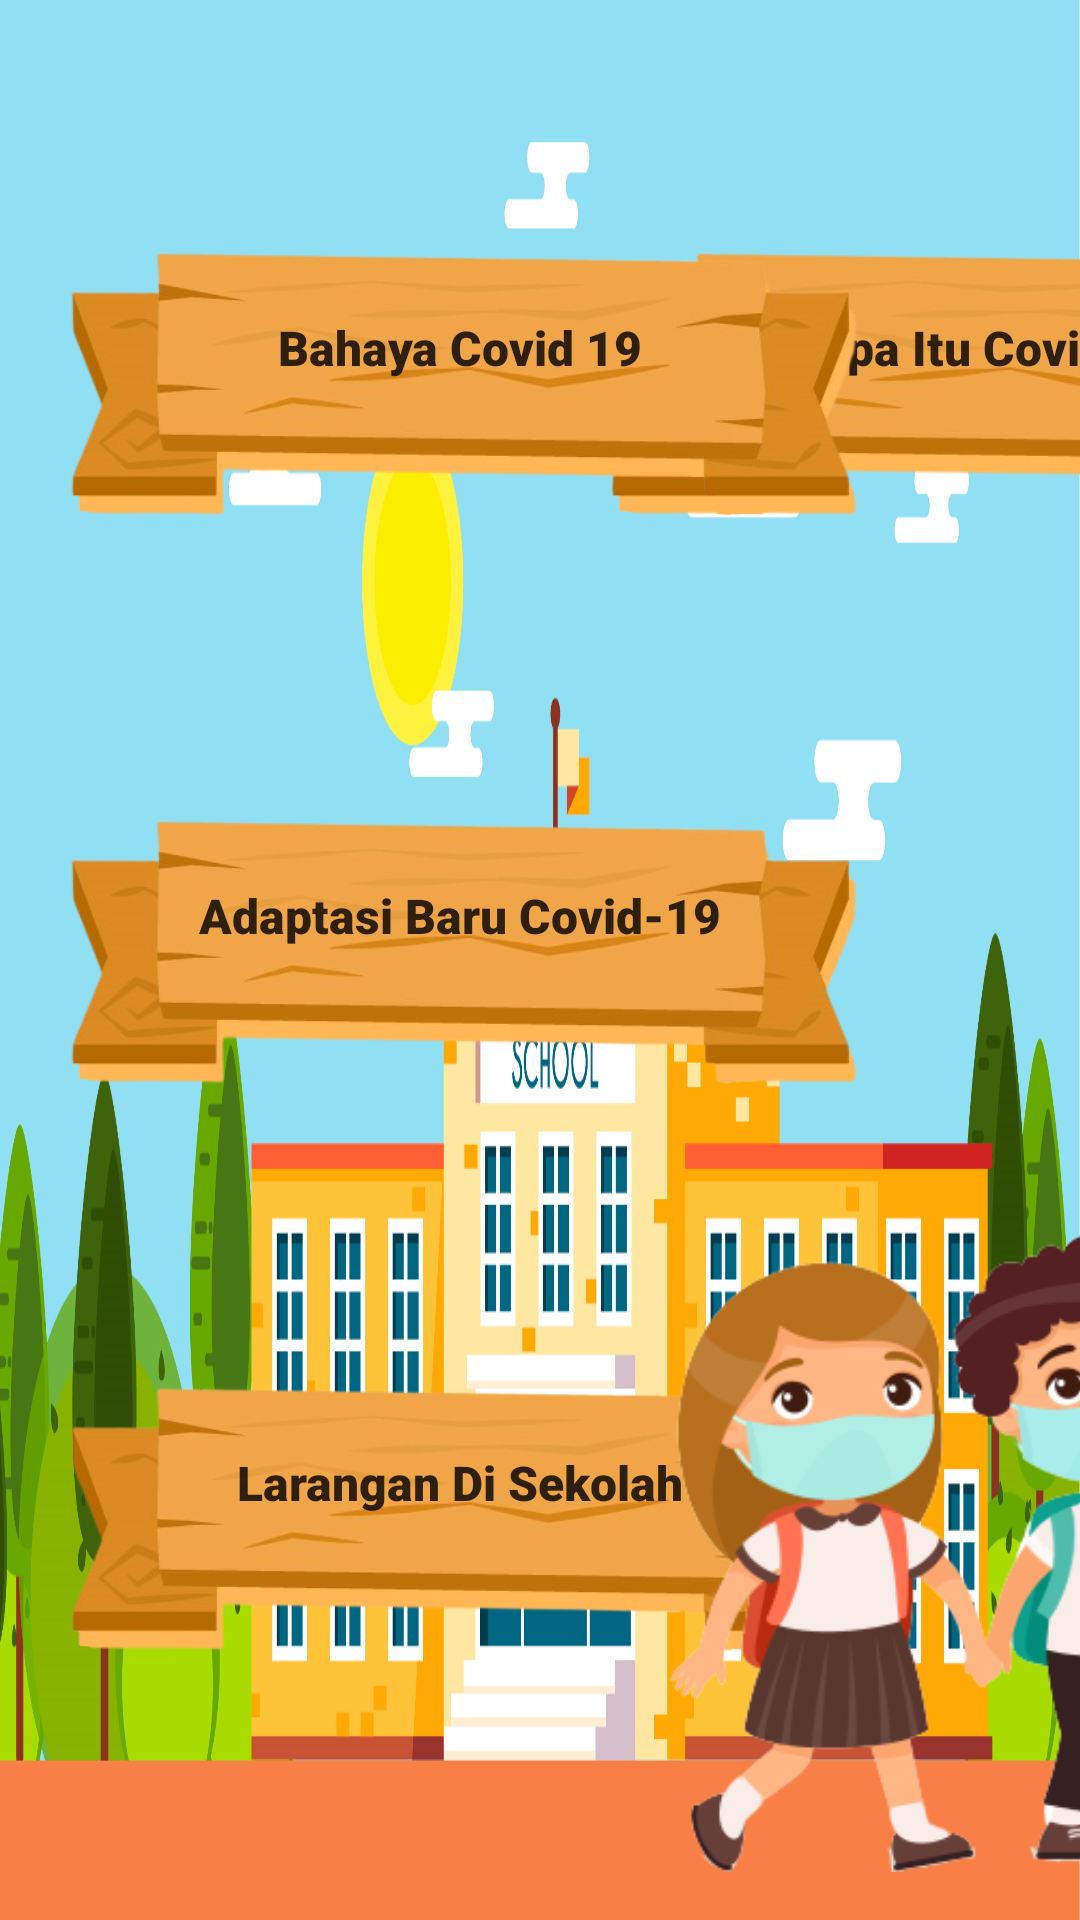

The Android layout XML behind this screen, and the referenced resources:
<!-- AndroidManifest.xml: application theme Theme.PahamCovid19 -->
<!-- res/layout/activity_menuutama.xml -->
<?xml version="1.0" encoding="utf-8"?>
<androidx.constraintlayout.widget.ConstraintLayout xmlns:android="http://schemas.android.com/apk/res/android"
    xmlns:app="http://schemas.android.com/apk/res-auto"
    xmlns:tools="http://schemas.android.com/tools"
    android:layout_width="match_parent"
    android:layout_height="match_parent"
    android:background="@drawable/background"
    tools:context=".MenuUtama">

    <FrameLayout
        android:id="@+id/bt_adaptasi"
        android:layout_width="wrap_content"
        android:layout_height="wrap_content"
        android:onClick="videoadaptasi"
        app:layout_constraintBottom_toTopOf="@+id/bt_larangan"
        app:layout_constraintStart_toStartOf="parent"
        app:layout_constraintTop_toBottomOf="@+id/bt_bahaya">

        <ImageView
            android:id="@+id/imageView2"
            android:layout_width="307dp"
            android:layout_height="117dp"
            android:src="@drawable/bgbutton" />

        <TextView
            android:id="@+id/textView2"
            android:layout_width="wrap_content"
            android:layout_height="wrap_content"
            android:layout_gravity="center"
            android:layout_marginBottom="15dp"
            android:fontFamily="sans-serif-black"
            android:text="Adaptasi Baru Covid-19"
            android:textColor="#CD000000"
            android:textSize="16sp"
            android:textStyle="bold" />
    </FrameLayout>

    <FrameLayout
        android:id="@+id/bt_larangan"
        android:layout_width="wrap_content"
        android:layout_height="wrap_content"
        android:onClick="videolarangan"
        app:layout_constraintBottom_toBottomOf="parent"
        app:layout_constraintStart_toStartOf="parent"
        app:layout_constraintTop_toBottomOf="@+id/bt_adaptasi">

        <ImageView
            android:id="@+id/imageView3"
            android:layout_width="307dp"
            android:layout_height="117dp"
            android:src="@drawable/bgbutton" />

        <TextView
            android:id="@+id/textView3"
            android:layout_width="wrap_content"
            android:layout_height="wrap_content"
            android:layout_gravity="center"
            android:layout_marginBottom="15dp"
            android:fontFamily="sans-serif-black"
            android:text="Larangan Di Sekolah"
            android:textColor="#CD000000"
            android:textSize="16sp"
            android:textStyle="bold" />
    </FrameLayout>

    <FrameLayout
        android:id="@+id/bt_apaitu"
        android:layout_width="wrap_content"
        android:layout_height="wrap_content"
        android:onClick="videoapaitu"
        app:layout_constraintEnd_toEndOf="parent"
        app:layout_constraintStart_toEndOf="@+id/bt_bahaya"
        app:layout_constraintTop_toTopOf="@+id/bt_bahaya">

        <ImageView
            android:id="@+id/imageView4"
            android:layout_width="307dp"
            android:layout_height="117dp"
            android:src="@drawable/bgbutton" />

        <TextView
            android:id="@+id/textView4"
            android:layout_width="wrap_content"
            android:layout_height="wrap_content"
            android:layout_gravity="center"
            android:layout_marginBottom="15dp"
            android:fontFamily="sans-serif-black"
            android:text="Apa Itu Covid-19"
            android:textColor="#CD000000"
            android:textSize="16sp"
            android:textStyle="bold" />
    </FrameLayout>

    <FrameLayout
        android:id="@+id/bt_bahaya"
        android:layout_width="wrap_content"
        android:layout_height="wrap_content"
        android:onClick="videobahaya"
        app:layout_constraintBottom_toTopOf="@+id/bt_adaptasi"
        app:layout_constraintStart_toStartOf="parent"
        app:layout_constraintTop_toTopOf="parent">

        <ImageView
            android:id="@+id/imageView1"
            android:layout_width="307dp"
            android:layout_height="117dp"
            android:src="@drawable/bgbutton" />

        <TextView
            android:id="@+id/textView1"
            android:layout_width="wrap_content"
            android:layout_height="wrap_content"
            android:layout_gravity="center"
            android:layout_marginBottom="15dp"
            android:fontFamily="sans-serif-black"
            android:text="Bahaya Covid 19"
            android:textColor="#CD000000"
            android:textSize="16sp"
            android:textStyle="bold" />
    </FrameLayout>

    <ImageView
        android:id="@+id/imageView23"
        android:layout_width="333dp"
        android:layout_height="225dp"
        android:layout_marginBottom="16dp"
        android:layout_marginEnd="24dp"
        android:src="@drawable/anakkecil"
        app:layout_constraintBottom_toBottomOf="parent"
        app:layout_constraintEnd_toEndOf="parent"
        app:layout_constraintStart_toEndOf="@+id/bt_larangan" />
</androidx.constraintlayout.widget.ConstraintLayout>
<!-- resources referenced by this layout -->
<resources>
  <!-- drawable anakkecil: png bitmap (drawable, 42823 bytes) -->
  <!-- drawable background: png bitmap (drawable, 400394 bytes) -->
  <!-- drawable bgbutton: png bitmap (drawable, 50608 bytes) -->
  <style name="Theme.PahamCovid19" parent="Theme.MaterialComponents.DayNight.DarkActionBar">
          
          <item name="colorPrimary">@color/purple_500</item>
          <item name="colorPrimaryVariant">@color/purple_700</item>
          <item name="colorOnPrimary">@color/white</item>
          
          <item name="colorSecondary">@color/teal_200</item>
          <item name="colorSecondaryVariant">@color/teal_700</item>
          <item name="colorOnSecondary">@color/black</item>
          
          <item name="android:statusBarColor" tools:targetApi="l">?attr/colorPrimaryVariant</item>
          
      </style>
  <!-- not gathered from this repository: default colours our renderer supplied (Android Studio template values) -->
  <color name="purple_500">#FF6200EE</color>
  <color name="purple_700">#FF3700B3</color>
  <color name="teal_200">#FF03DAC5</color>
  <color name="teal_700">#FF018786</color>
  <color name="black">#FF000000</color>
  <color name="white">#FFFFFFFF</color>
</resources>
